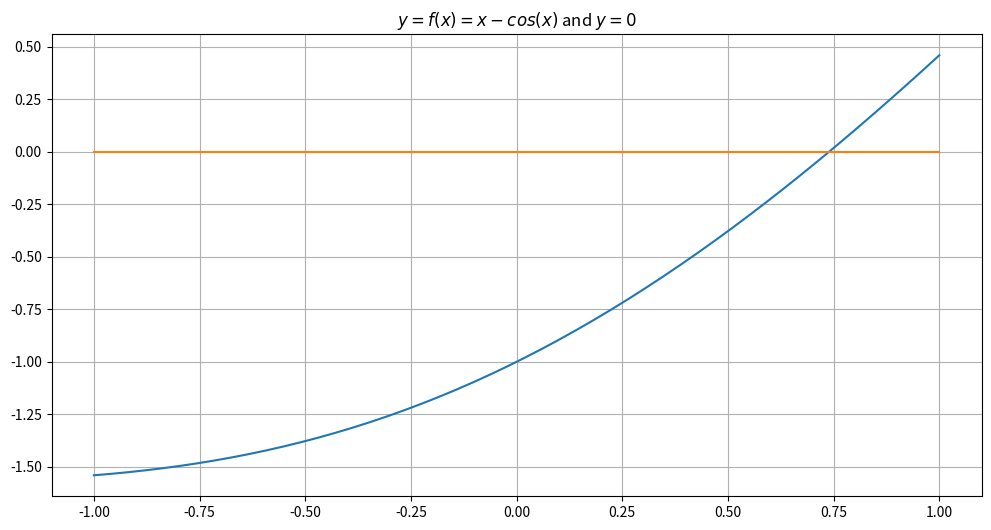
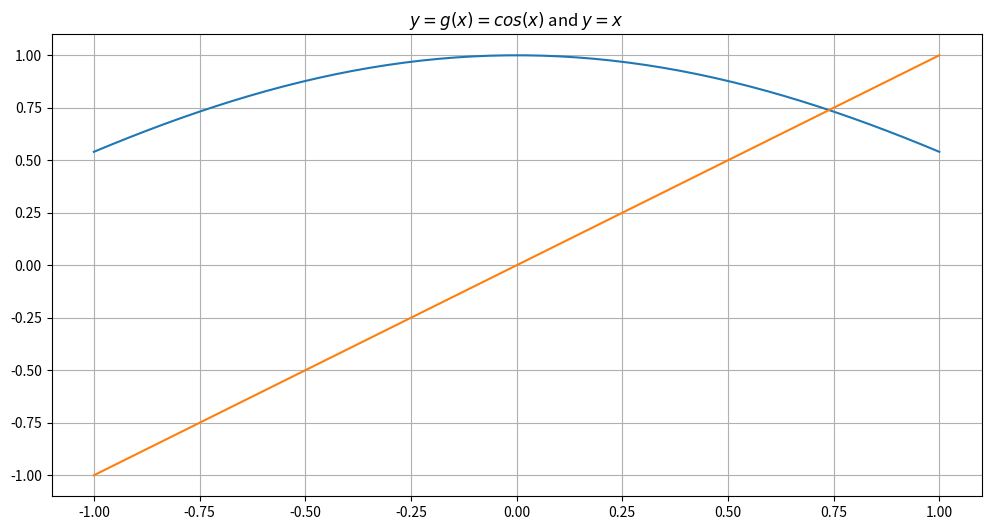

Generate these figures, in order, with matplotlib:
import numpy as np
from matplotlib import pyplot as plt
from numpy import cos
# calcolo del punto fisso della funzione x-cos(x) con g(x)=cos(x)

def f_1(x): return x - cos(x)
def g_1(x): return cos(x)
 
f = f_1
g = g_1
a = -1
b = 1
x = np.linspace(a, b)
plt.figure(figsize=(12,6))
plt.title('$y = f(x) = x - cos(x)$ and $y=0$')
plt.plot(x, f(x))
plt.plot([a, b], [0, 0])
plt.grid(True)
plt.figure(figsize=(12,6))
plt.title('$y = g(x) = cos (x)$ and $y=x$')
plt.plot(x, g(x))
plt.plot(x, x)
plt.grid(True)
plt.show()
